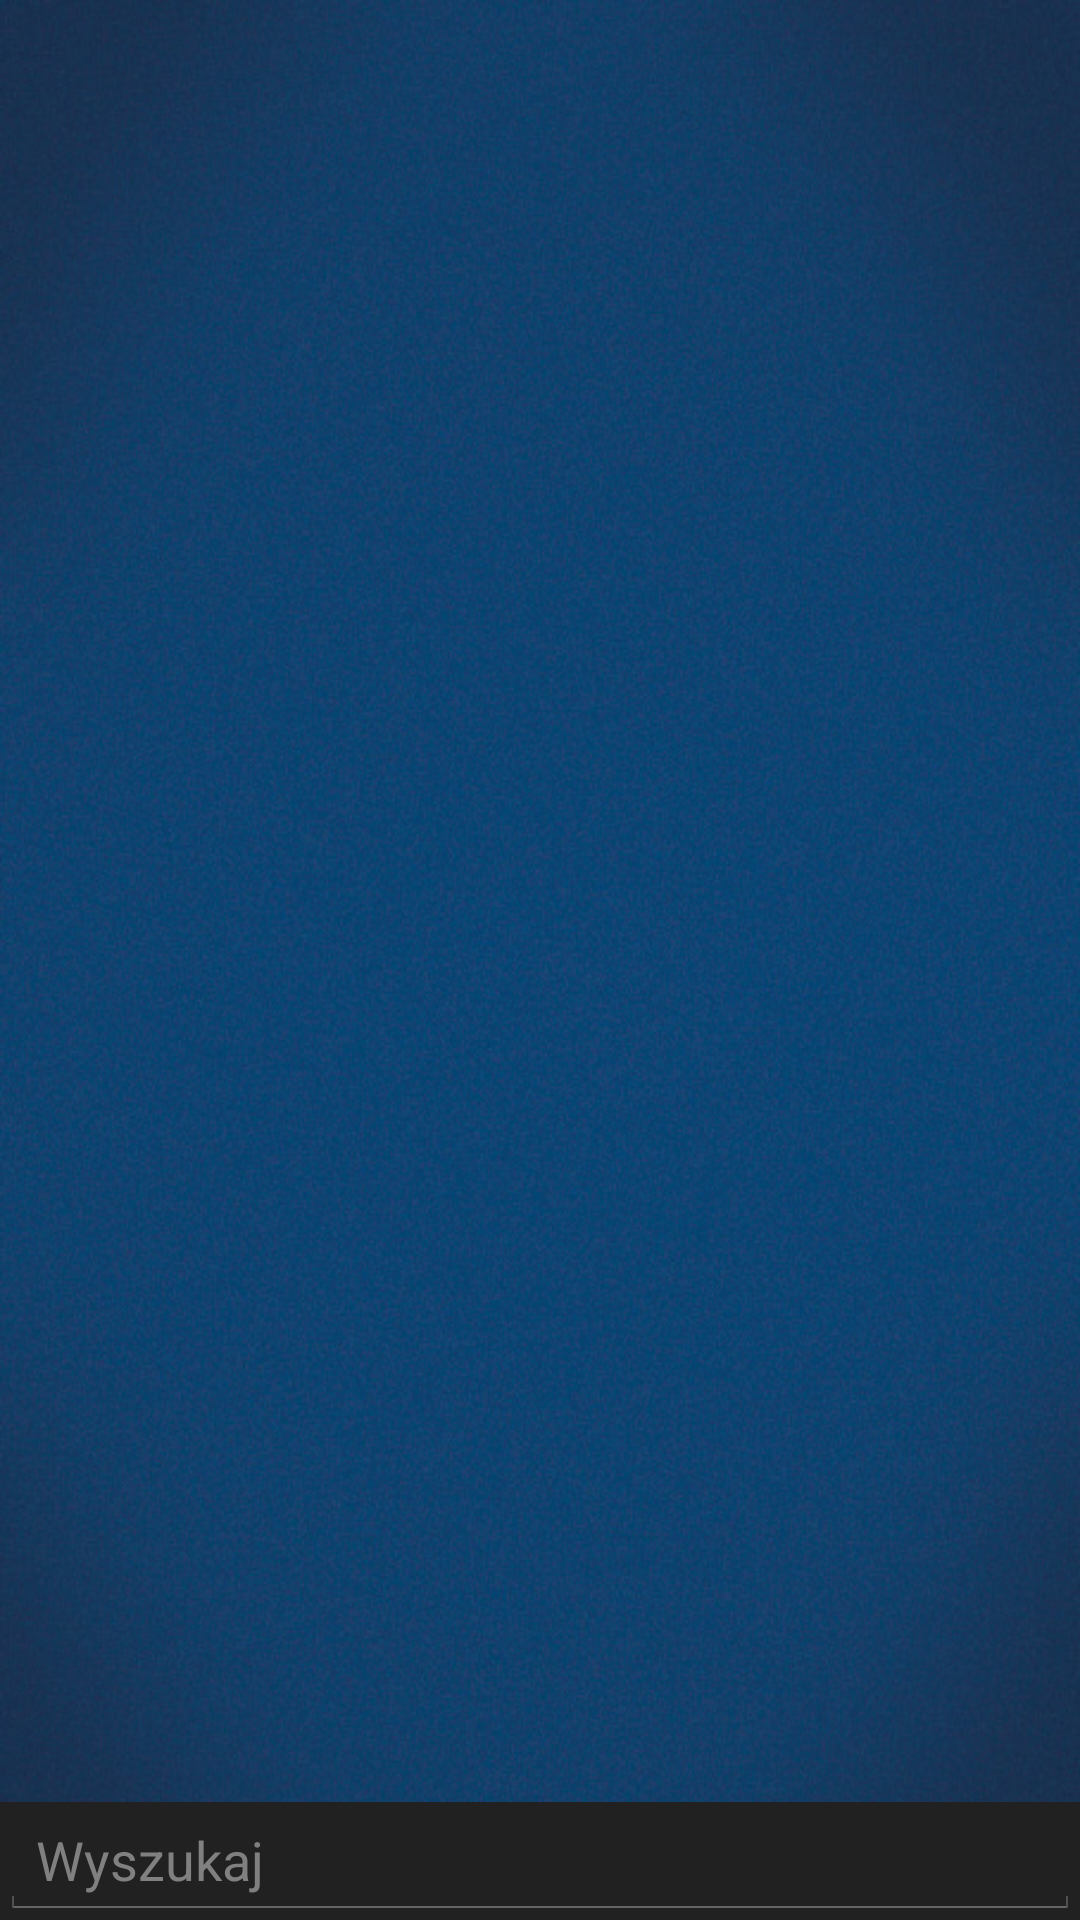

This screen was rendered from an Android layout file. Write that file and the resources it references.
<!-- AndroidManifest.xml: application theme KrisTheme -->
<!-- res/layout/fragment_contractors.xml -->
<LinearLayout xmlns:android="http://schemas.android.com/apk/res/android"
    xmlns:tools="http://schemas.android.com/tools"
    android:id="@+id/LinearLayout1"
    android:layout_width="match_parent"
    android:layout_height="match_parent"
    android:orientation="vertical"
    tools:context="com.example.krismobile.ContractoraFragment" >

    <ListView
        android:id="@+id/contractors_listView"
        android:layout_width="match_parent"
        android:layout_height="0dp"
        android:layout_weight="0.63" >

    </ListView>

    <LinearLayout
        android:layout_width="match_parent"
        android:layout_height="wrap_content"
        android:background="#212121"
        android:orientation="vertical" >

        <EditText
            android:id="@+id/contractors_search_editText"
            android:layout_width="match_parent"
            android:layout_height="wrap_content"
            android:hint="@string/search"
            android:ems="10" />

    </LinearLayout>

</LinearLayout>
<!-- resources referenced by this layout -->
<resources>
  <string name="search">Wyszukaj</string>
  <style name="KrisTheme" parent="AppTheme">
      	<item name="android:windowBackground">@drawable/blank_background2</item>
      	<item name="android:colorBackground">@drawable/blank_background2</item>
      	<item name="android:actionBarStyle">@style/BarBackground</item>
      	
  	</style>
  <style name="AppTheme" parent="AppBaseTheme">
          
      </style>
  <!-- drawable blank_background2: jpg bitmap (drawable-hdpi, 128527 bytes) -->
  <style name="BarBackground" parent="android:Widget.Holo.ActionBar.Solid">
  	    <item name="android:background">#212121</item>
  	</style>
  <style name="AppBaseTheme" parent="android:Theme.Holo">
          
      </style>
</resources>
